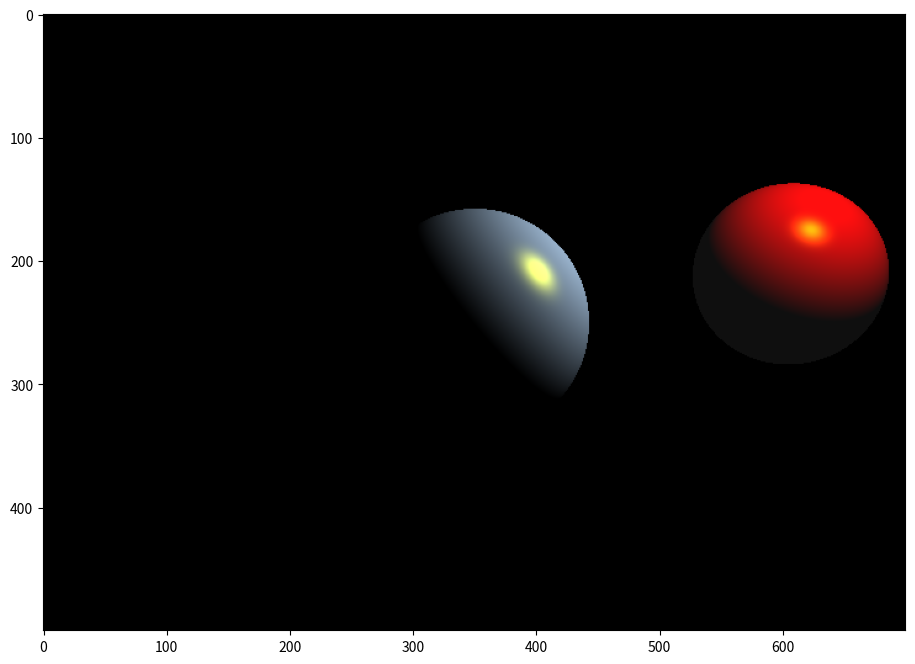

This chart was generated by the following Python code:
import numpy as np
from matplotlib import pyplot as plt

plt.rcParams['figure.figsize'] = [12, 8]

EPSILON = 0.0001

def reflect(vector, normal_vector):
    """Returns reflected vector."""
    n_dot_l = np.dot(vector, normal_vector)
    return vector - normal_vector * (2 * n_dot_l)


def normalize(vector):
    """Return normalized vector (length 1)."""
    return vector / np.sqrt((vector**2).sum())

class Ray:
    """Ray class."""
    def __init__(self, starting_point, direction):
        """Ray consist of starting point and direction vector."""
        self.starting_point = starting_point
        self.direction = direction


class Light:
    """Light class."""
    def __init__(self, position):
        """The constructor.

        :param np.array position: The position of light
        :param np.array ambient: Ambient light RGB
        :param np.array diffuse: Diffuse light RGB
        :param np.array specular: Specular light RGB
        """
        self.position = position
        self.ambient=np.array([0, 0, 0])
        self.diffuse=np.array([1, 1, 1])
        self.specular=np.array([1, 1, 0])


class SceneObject:
    """The base class for every scene object."""
    def __init__(
        self,
        ambient=np.array([0, 0, 0]),
        diffuse=np.array([0.6, 0.7, 0.8]),
        specular=np.array([0.8, 0.8, 0.8]),
        shining=25
    ):
        """The constructor.

        :param np.array ambient: Ambient color RGB
        :param np.array diffuse: Diffuse color RGB
        :param np.array specular: Specular color RGB
        :param float shining: Shinging parameter (Phong model)
        """
        self.ambient = ambient
        self.diffuse = diffuse
        self.specular = specular
        self.shining = shining

    def get_normal(self, cross_point):
        """Should return a normal vector in a given cross point.

        :param np.array cross_point
        """
        raise NotImplementedError

    def trace(self, ray):
        """Checks whenever ray intersect with an object.

        :param Ray ray: Ray to check intersection with.
        :return: tuple(cross_point, distance)
            cross_point is a point on a surface hit by the ray.
            distance is the distance from the starting point of the ray.
            If there is no intersection return (None, None).
        """
        raise NotImplementedError

    def get_color(self, cross_point, obs_vector, scene):
        """Returns a color of an object in a given point.

        :param np.array cross_point: a point on a surface
        :param np.array obs_vector: observation vector used in Phong model
        :param Scene scene: A scene object (for lights)
        """

        color = self.ambient * scene.ambient
        light = scene.light

        normal = self.get_normal(cross_point)
        light_vector = normalize(light.position - cross_point)
        n_dot_l = np.dot(light_vector, normal)
        reflection_vector = normalize(reflect(-1 * light_vector, normal))

        v_dot_r = np.dot(reflection_vector, -obs_vector)

        if v_dot_r < 0:
            v_dot_r = 0

        if n_dot_l > 0:
            color += (
                (self.diffuse * light.diffuse * n_dot_l) +
                (self.specular * light.specular * v_dot_r**self.shining) +
                (self.ambient * light.ambient)
            )

        return color


class Sphere(SceneObject):
    """An implementation of a sphere object."""
    def __init__(
        self,
        position,
        radius,
        ambient=np.array([0, 0, 0]),
        diffuse=np.array([0.6, 0.7, 0.8]),
        specular=np.array([0.8, 0.8, 0.8]),
        shining=25
    ):
        """The constructor.

        :param np.array position: position of a center of a sphere
        :param float radius: a radius of a sphere
        """
        super(Sphere, self).__init__(
            ambient=ambient,
            diffuse=diffuse,
            specular=specular,
            shining=shining
        )
        self.position = position
        self.radius = radius

    def get_normal(self, cross_point):
        return normalize(cross_point - self.position)

    def trace(self, ray):
        """Returns cross point and distance or None."""
        distance = ray.starting_point - self.position

        a = np.dot(ray.direction, ray.direction)
        b = 2 * np.dot(ray.direction, distance)
        c = np.dot(distance, distance) - self.radius**2
        d = b**2 - 4*a*c

        if d < 0:
            return (None, None)

        sqrt_d = d**(0.5)
        denominator = 1 / (2 * a)

        if d > 0:
            r1 = (-b - sqrt_d) * denominator
            r2 = (-b + sqrt_d) * denominator
            if r1 < EPSILON:
                if r2 < EPSILON:
                    return (None, None)
                r1 = r2
        else:
            r1 = -b * denominator
            if r1 < EPSILON:
                return (None, None)

        cross_point = ray.starting_point + r1 * ray.direction
        return cross_point, r1

class Camera:
    """Implementation of a Camera object."""
    def __init__(
        self,
        position = np.array([0, 0, -3]),
        look_at = np.array([0, 0, 0]),
    ):
        """The constructor.

        :param np.array position: Position of the camera.
        :param np.array look_at: A point that the camera is looking at.
        """
        self.z_near = 1
        self.pixel_height = 500
        self.pixel_width = 700
        self.povy = 45
        look = normalize(look_at - position)
        self.up = normalize(np.cross(np.cross(look, np.array([0, 1, 0])), look))
        self.position = position
        self.look_at = look_at
        self.direction = normalize(look_at - position)
        aspect = self.pixel_width / self.pixel_height
        povy = self.povy * np.pi / 180
        self.world_height = 2 * np.tan(povy/2) * self.z_near
        self.world_width = aspect * self.world_height

        center = self.position + self.direction * self.z_near
        width_vector = normalize(np.cross(self.up, self.direction))
        self.translation_vector_x = width_vector * -(self.world_width / self.pixel_width)
        self.translation_vector_y = self.up * -(self.world_height / self.pixel_height)
        self.starting_point = center + width_vector * (self.world_width / 2) + (self.up * self.world_height / 2)

    def get_world_pixel(self, x, y):
        return self.starting_point + self.translation_vector_x * x + self.translation_vector_y * y


class Scene:
    """Container class for objects, light and camera."""
    def __init__(
        self,
        objects,
        light,
        camera
    ):
        self.objects = objects
        self.light = light
        self.camera = camera
        self.ambient = np.array([0.1, 0.1, 0.1])
        self.background = np.array([0, 0, 0])


class RayTracer:
    """RayTracer class."""
    def __init__(self, scene):
        """The constructor.

        :param Scene scene: scene to render
        """
        self.scene = scene

    def generate_image(self):
        """Generates image.

        :return np.array image: The computed image."
        """
        camera = self.scene.camera
        image = np.zeros((camera.pixel_height, camera.pixel_width, 3))
        for y in range(image.shape[0]):
            for x in range(image.shape[1]):
                world_pixel = camera.get_world_pixel(x, y)
                direction = normalize(world_pixel - camera.position)
                image[y][x] = self._get_pixel_color(Ray(world_pixel, direction))
        return image

    def _get_pixel_color(self, ray):
        """Gets a single color based on a ray.

        :return np.array: A hit object color or a background.
        """

        obj, distance, cross_point = self._get_closest_object(ray)

        if not obj:
            return self.scene.background

        return obj.get_color(cross_point, ray.direction, self.scene)

    def _get_closest_object(self, ray):
        """Finds the closes object to the ray.

        :return tuple(scene_object, distance, cross_point)
            scene_object SceneObject: hit object or None (if no hit)
            distance float: Distance to the the scene_object
            cross_point np.array: the interection point.
        """
        closest = None
        min_distance = np.inf
        min_cross_point = None
        for obj in self.scene.objects:
            cross_point, distance = obj.trace(ray)
            if cross_point is not None and distance < min_distance:
                min_distance = distance
                closest = obj
                min_cross_point = cross_point

        return (closest, min_distance, min_cross_point)


scene = Scene(
    objects=[
        Sphere(
            position=np.array([0, 0, 0]),
            radius=1.5
        ),
        Sphere(
            position=np.array([5, 0, 3]),
            radius=1.5,
            ambient=np.array([0.6, 0.6, 0.6]),  # lekkie czerwone światło otoczenia
            diffuse=np.array([1.0, 0.0, 0.0]),  # czysty czerwony kolor
            specular=np.array([1.0, 0.7, 0.7])
        )
    ],
    light=Light(position=np.array([3, 5, 5])),
    camera=Camera(position=np.array([-8, 3, 5]))
)

rt = RayTracer(scene)
image = np.clip(rt.generate_image(), 0, 1)
plt.imshow(image)
plt.show()